Run: headless pygame with SDL's dummy video driver; simulated clock (each Clock.tick advances the game by its frame time, no real sleeping); random seed 0; keys injected as events and as key.get_pressed() state; mouse plan: one left click at the window centre at the start of phase 2, then a move to the lower-right quarter at the start of phase 3.
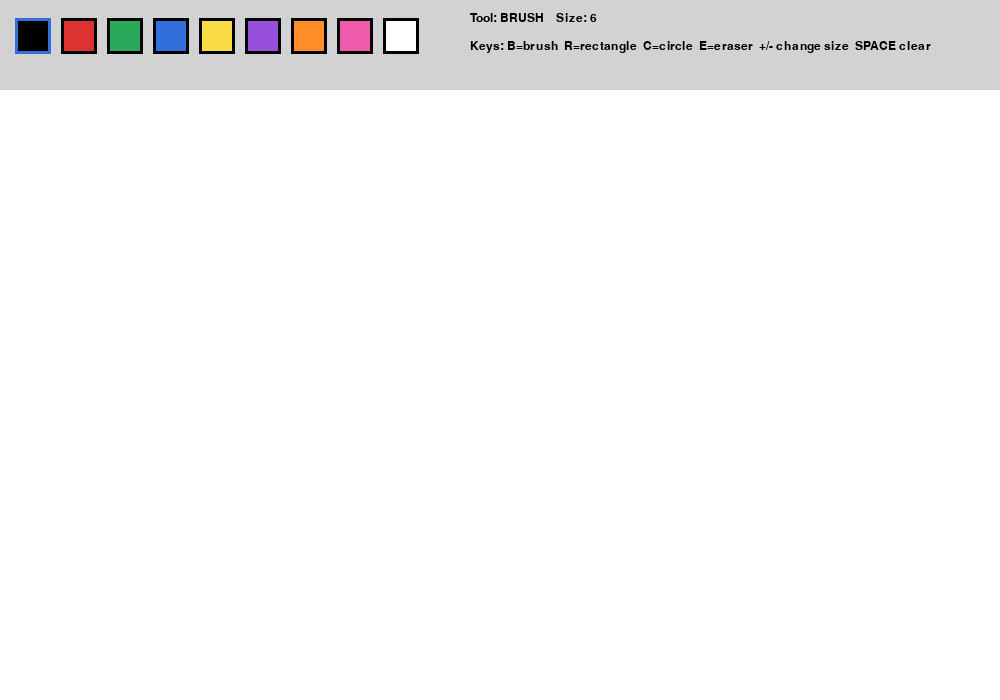
Frame 1 of 4 · flips 1–60 · no input
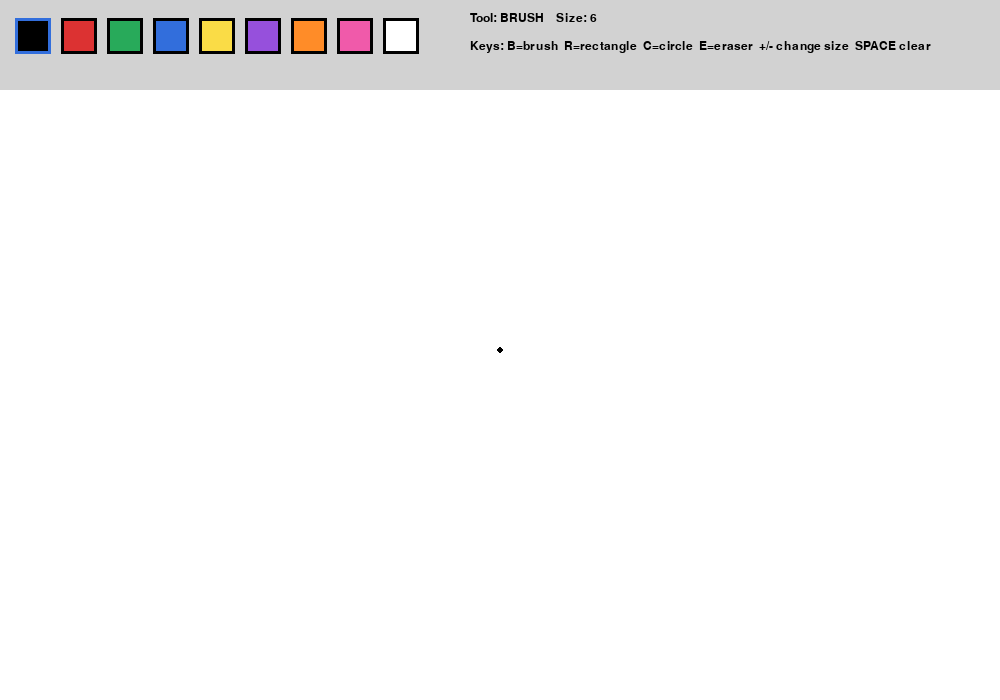
Frame 2 of 4 · flips 61–180 · clicked the window centre · tapped SPACE, RETURN · held RIGHT (→), D
Frame 3 of 4 · flips 181–300 · moved the mouse to the lower-right quarter · held DOWN (↓), S · screen unchanged from frame 2, image omitted
Frame 4 of 4 · flips 301–420 · held LEFT (←), A, UP (↑), W · screen unchanged from frame 3, image omitted

The pygame program that drew these frames:

import sys
import pygame

# ---------------------------
# Paint Program - Practice 10
# Features:
# - Free draw with mouse
# - Draw rectangle
# - Draw circle
# - Eraser
# - Color selection
# - Keyboard shortcuts
# ---------------------------

pygame.init()

WIDTH, HEIGHT = 1000, 700
TOOLBAR_HEIGHT = 90
SCREEN = pygame.display.set_mode((WIDTH, HEIGHT))
pygame.display.set_caption("Practice 10 - Paint")
CLOCK = pygame.time.Clock()
FONT = pygame.font.SysFont("Arial", 22)
SMALL_FONT = pygame.font.SysFont("Arial", 18)

WHITE = (255, 255, 255)
BLACK = (0, 0, 0)
GRAY = (210, 210, 210)
DARK_GRAY = (90, 90, 90)
RED = (220, 50, 50)
GREEN = (40, 170, 90)
BLUE = (50, 110, 220)
YELLOW = (250, 220, 70)
PURPLE = (150, 80, 220)
ORANGE = (255, 140, 40)
PINK = (240, 90, 170)

PALETTE = [BLACK, RED, GREEN, BLUE, YELLOW, PURPLE, ORANGE, PINK, WHITE]

canvas = pygame.Surface((WIDTH, HEIGHT - TOOLBAR_HEIGHT))
canvas.fill(WHITE)

# Current drawing settings
current_color = BLACK
brush_size = 6
current_tool = "brush"  # brush, rect, circle, eraser

drawing = False
start_pos = None
last_pos = None
preview_surface = None


def draw_toolbar():
    """Draw top toolbar with colors and tool information."""
    pygame.draw.rect(SCREEN, GRAY, (0, 0, WIDTH, TOOLBAR_HEIGHT))
    pygame.draw.line(SCREEN, DARK_GRAY, (0, TOOLBAR_HEIGHT), (WIDTH, TOOLBAR_HEIGHT), 2)

    # Draw palette boxes
    x = 15
    for color in PALETTE:
        rect = pygame.Rect(x, 18, 36, 36)
        pygame.draw.rect(SCREEN, color, rect)
        border_color = BLUE if color == current_color else BLACK
        pygame.draw.rect(SCREEN, border_color, rect, 3)
        x += 46

    # Tool instructions
    info_lines = [
        f"Tool: {current_tool.upper()}    Size: {brush_size}",
        "Keys: B=brush  R=rectangle  C=circle  E=eraser  +/- change size  SPACE clear",
    ]
    y = 12
    for line in info_lines:
        img = SMALL_FONT.render(line, True, BLACK)
        SCREEN.blit(img, (470, y))
        y += 28


def get_color_from_palette(mouse_pos):
    """Return selected color if user clicked a palette box."""
    x = 15
    for color in PALETTE:
        rect = pygame.Rect(x, 18, 36, 36)
        if rect.collidepoint(mouse_pos):
            return color
        x += 46
    return None


def draw_on_canvas_line(surface, color, pos1, pos2, size):
    """Draw smooth freehand line between two positions."""
    pygame.draw.line(surface, color, pos1, pos2, size)
    pygame.draw.circle(surface, color, pos2, size // 2)


def draw_shape_preview():
    """Show preview of rectangle or circle while dragging."""
    if preview_surface:
        SCREEN.blit(preview_surface, (0, TOOLBAR_HEIGHT))


def make_preview(start, end):
    """Create a preview surface for rectangle or circle."""
    temp = canvas.copy()

    start_canvas = (start[0], start[1] - TOOLBAR_HEIGHT)
    end_canvas = (end[0], end[1] - TOOLBAR_HEIGHT)

    left = min(start_canvas[0], end_canvas[0])
    top = min(start_canvas[1], end_canvas[1])
    width = abs(end_canvas[0] - start_canvas[0])
    height = abs(end_canvas[1] - start_canvas[1])
    rect = pygame.Rect(left, top, width, height)

    if current_tool == "rect":
        pygame.draw.rect(temp, current_color, rect, 0)
    elif current_tool == "circle":
        center = rect.center
        radius = min(rect.width, rect.height) // 2
        pygame.draw.circle(temp, current_color, center, radius, 0)

    return temp


def commit_shape(start, end):
    """Draw final rectangle or circle on the main canvas."""
    global canvas
    canvas = make_preview(start, end)


def main():
    global current_color, brush_size, current_tool, drawing, start_pos, last_pos, preview_surface

    while True:
        for event in pygame.event.get():
            if event.type == pygame.QUIT:
                pygame.quit()
                sys.exit()

            elif event.type == pygame.KEYDOWN:
                if event.key == pygame.K_b:
                    current_tool = "brush"
                elif event.key == pygame.K_r:
                    current_tool = "rect"
                elif event.key == pygame.K_c:
                    current_tool = "circle"
                elif event.key == pygame.K_e:
                    current_tool = "eraser"
                elif event.key in (pygame.K_PLUS, pygame.K_EQUALS):
                    brush_size = min(50, brush_size + 1)
                elif event.key == pygame.K_MINUS:
                    brush_size = max(1, brush_size - 1)
                elif event.key == pygame.K_SPACE:
                    canvas.fill(WHITE)

            elif event.type == pygame.MOUSEBUTTONDOWN:
                mouse_pos = event.pos

                # Check color selection only inside toolbar area
                if mouse_pos[1] <= TOOLBAR_HEIGHT:
                    chosen = get_color_from_palette(mouse_pos)
                    if chosen is not None:
                        current_color = chosen
                else:
                    drawing = True
                    start_pos = mouse_pos
                    last_pos = (mouse_pos[0], mouse_pos[1] - TOOLBAR_HEIGHT)

                    # Draw a dot immediately for brush/eraser
                    if current_tool == "brush":
                        pygame.draw.circle(canvas, current_color, last_pos, brush_size // 2)
                    elif current_tool == "eraser":
                        pygame.draw.circle(canvas, WHITE, last_pos, brush_size)

            elif event.type == pygame.MOUSEMOTION and drawing:
                mouse_pos = event.pos
                canvas_pos = (mouse_pos[0], mouse_pos[1] - TOOLBAR_HEIGHT)

                # Only allow drawing below toolbar
                if mouse_pos[1] > TOOLBAR_HEIGHT:
                    if current_tool == "brush":
                        draw_on_canvas_line(canvas, current_color, last_pos, canvas_pos, brush_size)
                        last_pos = canvas_pos
                    elif current_tool == "eraser":
                        draw_on_canvas_line(canvas, WHITE, last_pos, canvas_pos, brush_size * 2)
                        last_pos = canvas_pos
                    elif current_tool in ("rect", "circle"):
                        preview_surface = make_preview(start_pos, mouse_pos)

            elif event.type == pygame.MOUSEBUTTONUP:
                if drawing:
                    drawing = False
                    end_pos = event.pos

                    if current_tool in ("rect", "circle") and end_pos[1] > TOOLBAR_HEIGHT:
                        commit_shape(start_pos, end_pos)
                        preview_surface = None

        # Draw UI and canvas
        SCREEN.fill(WHITE)
        draw_toolbar()

        # Draw current canvas or preview
        if preview_surface is not None and current_tool in ("rect", "circle") and drawing:
            SCREEN.blit(preview_surface, (0, TOOLBAR_HEIGHT))
        else:
            SCREEN.blit(canvas, (0, TOOLBAR_HEIGHT))

        pygame.display.update()
        CLOCK.tick(60)


if __name__ == "__main__":
    main()
